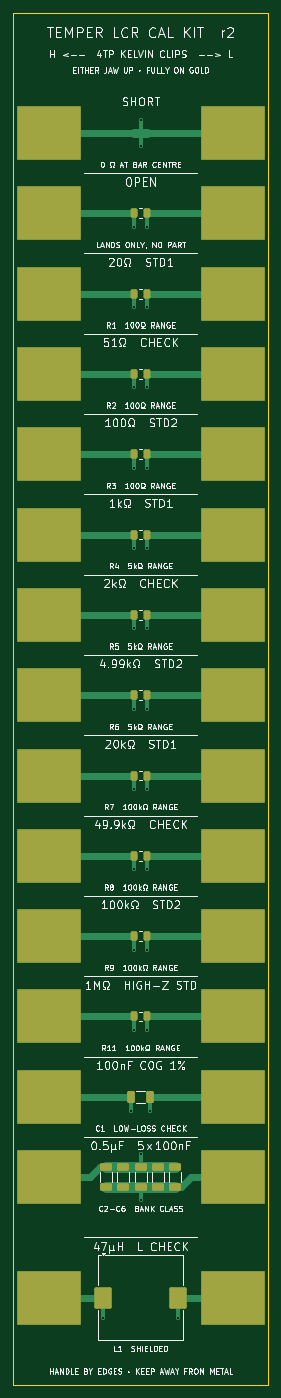
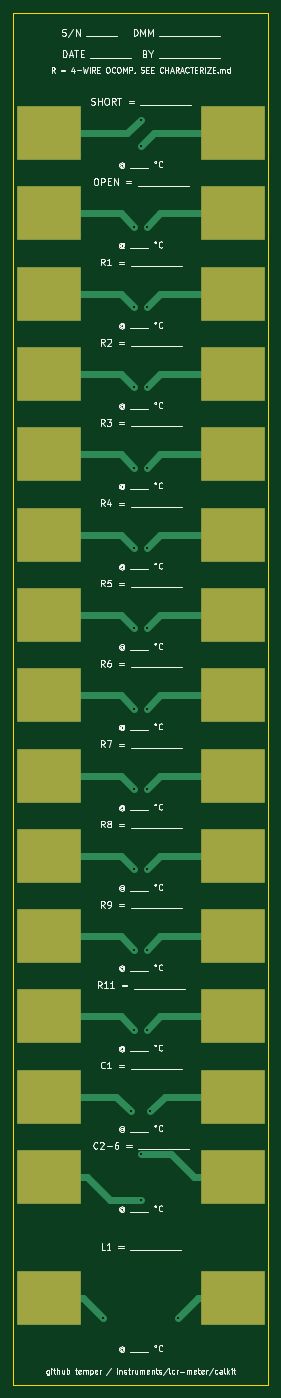
Circuit board: 10 layer files. Board 38.0 x 205.0 mm.
- bottom_copper: calkit-B_Cu.gbl (6780 bytes)
- bottom_mask: calkit-B_Mask.gbs (1771 bytes)
- bottom_silk: calkit-B_Silkscreen.gbo (100206 bytes)
- outline: calkit-Edge_Cuts.gm1 (613 bytes)
- top_copper: calkit-F_Cu.gtl (10592 bytes)
- top_mask: calkit-F_Mask.gts (4011 bytes)
- paste: calkit-F_Paste.gtp (2555 bytes)
- top_silk: calkit-F_Silkscreen.gto (172339 bytes)
- drill: calkit-NPTH.drl (264 bytes)
- drill: calkit-PTH.drl (714 bytes)

=== bottom_copper: calkit-B_Cu.gbl (6780 bytes, source omitted) ===
=== bottom_mask: calkit-B_Mask.gbs ===
%TF.GenerationSoftware,KiCad,Pcbnew,10.0.4*%
%TF.CreationDate,2026-10-21T13:32:05-06:00*%
%TF.ProjectId,calkit,63616c6b-6974-42e6-9b69-6361645f7063,rev?*%
%TF.SameCoordinates,Original*%
%TF.FileFunction,Soldermask,Bot*%
%TF.FilePolarity,Negative*%
%FSLAX46Y46*%
G04 Gerber Fmt 4.6, Leading zero omitted, Abs format (unit mm)*
G04 Created by KiCad (PCBNEW 10.0.4) date 2026-10-21 13:32:05*
%MOMM*%
%LPD*%
G01*
G04 APERTURE LIST*
%ADD10R,9.500000X8.000000*%
G04 APERTURE END LIST*
D10*
%TO.C,TAB27*%
X5250000Y31000000D03*
%TD*%
%TO.C,TAB18*%
X32750000Y91000000D03*
%TD*%
%TO.C,TAB8*%
X32750000Y151000000D03*
%TD*%
%TO.C,TAB9*%
X5250000Y139000000D03*
%TD*%
%TO.C,TAB24*%
X32750000Y55000000D03*
%TD*%
%TO.C,TAB13*%
X5250000Y115000000D03*
%TD*%
%TO.C,TAB7*%
X5250000Y151000000D03*
%TD*%
%TO.C,TAB17*%
X5250000Y91000000D03*
%TD*%
%TO.C,TAB19*%
X5250000Y79000000D03*
%TD*%
%TO.C,TAB11*%
X5250000Y127000000D03*
%TD*%
%TO.C,TAB20*%
X32750000Y79000000D03*
%TD*%
%TO.C,TAB5*%
X5250000Y163000000D03*
%TD*%
%TO.C,TAB21*%
X5250000Y67000000D03*
%TD*%
%TO.C,TAB12*%
X32750000Y127000000D03*
%TD*%
%TO.C,TAB23*%
X5250000Y55000000D03*
%TD*%
%TO.C,TAB14*%
X32750000Y115000000D03*
%TD*%
%TO.C,TAB22*%
X32750000Y67000000D03*
%TD*%
%TO.C,TAB10*%
X32750000Y139000000D03*
%TD*%
%TO.C,TAB25*%
X5250000Y43000000D03*
%TD*%
%TO.C,TAB4*%
X32750000Y175000000D03*
%TD*%
%TO.C,TAB2*%
X32750000Y187000000D03*
%TD*%
%TO.C,TAB6*%
X32750000Y163000000D03*
%TD*%
%TO.C,TAB30*%
X32750000Y13000000D03*
%TD*%
%TO.C,TAB1*%
X5250000Y187000000D03*
%TD*%
%TO.C,TAB26*%
X32750000Y43000000D03*
%TD*%
%TO.C,TAB15*%
X5250000Y103000000D03*
%TD*%
%TO.C,TAB28*%
X32750000Y31000000D03*
%TD*%
%TO.C,TAB3*%
X5250000Y175000000D03*
%TD*%
%TO.C,TAB29*%
X5250000Y13000000D03*
%TD*%
%TO.C,TAB16*%
X32750000Y103000000D03*
%TD*%
M02*

=== bottom_silk: calkit-B_Silkscreen.gbo (100206 bytes, source omitted) ===
=== outline: calkit-Edge_Cuts.gm1 ===
%TF.GenerationSoftware,KiCad,Pcbnew,10.0.4*%
%TF.CreationDate,2026-10-21T13:32:05-06:00*%
%TF.ProjectId,calkit,63616c6b-6974-42e6-9b69-6361645f7063,rev?*%
%TF.SameCoordinates,Original*%
%TF.FileFunction,Profile,NP*%
%FSLAX46Y46*%
G04 Gerber Fmt 4.6, Leading zero omitted, Abs format (unit mm)*
G04 Created by KiCad (PCBNEW 10.0.4) date 2026-10-21 13:32:05*
%MOMM*%
%LPD*%
G01*
G04 APERTURE LIST*
%TA.AperFunction,Profile*%
%ADD10C,0.050000*%
%TD*%
G04 APERTURE END LIST*
D10*
X0Y205000000D02*
X38000000Y205000000D01*
X0Y0D02*
X0Y205000000D01*
X38000000Y205000000D02*
X38000000Y0D01*
X38000000Y0D02*
X0Y0D01*
M02*

=== top_copper: calkit-F_Cu.gtl (10592 bytes, source omitted) ===
=== top_mask: calkit-F_Mask.gts ===
%TF.GenerationSoftware,KiCad,Pcbnew,10.0.4*%
%TF.CreationDate,2026-10-21T13:32:05-06:00*%
%TF.ProjectId,calkit,63616c6b-6974-42e6-9b69-6361645f7063,rev?*%
%TF.SameCoordinates,Original*%
%TF.FileFunction,Soldermask,Top*%
%TF.FilePolarity,Negative*%
%FSLAX46Y46*%
G04 Gerber Fmt 4.6, Leading zero omitted, Abs format (unit mm)*
G04 Created by KiCad (PCBNEW 10.0.4) date 2026-10-21 13:32:05*
%MOMM*%
%LPD*%
G01*
G04 APERTURE LIST*
G04 Aperture macros list*
%AMRoundRect*
0 Rectangle with rounded corners*
0 $1 Rounding radius*
0 $2 $3 $4 $5 $6 $7 $8 $9 X,Y pos of 4 corners*
0 Add a 4 corners polygon primitive as box body*
4,1,4,$2,$3,$4,$5,$6,$7,$8,$9,$2,$3,0*
0 Add four circle primitives for the rounded corners*
1,1,$1+$1,$2,$3*
1,1,$1+$1,$4,$5*
1,1,$1+$1,$6,$7*
1,1,$1+$1,$8,$9*
0 Add four rect primitives between the rounded corners*
20,1,$1+$1,$2,$3,$4,$5,0*
20,1,$1+$1,$4,$5,$6,$7,0*
20,1,$1+$1,$6,$7,$8,$9,0*
20,1,$1+$1,$8,$9,$2,$3,0*%
G04 Aperture macros list end*
%ADD10RoundRect,0.250000X-0.262500X-0.450000X0.262500X-0.450000X0.262500X0.450000X-0.262500X0.450000X0*%
%ADD11R,9.500000X8.000000*%
%ADD12RoundRect,0.250000X0.650000X-0.325000X0.650000X0.325000X-0.650000X0.325000X-0.650000X-0.325000X0*%
%ADD13RoundRect,0.250000X-0.325000X-0.650000X0.325000X-0.650000X0.325000X0.650000X-0.325000X0.650000X0*%
%ADD14RoundRect,0.250000X-1.050000X-1.350000X1.050000X-1.350000X1.050000X1.350000X-1.050000X1.350000X0*%
G04 APERTURE END LIST*
D10*
%TO.C,R10*%
X18087500Y175000000D03*
X19912500Y175000000D03*
%TD*%
D11*
%TO.C,TAB27*%
X5250000Y31000000D03*
%TD*%
D10*
%TO.C,R5*%
X18087500Y115000000D03*
X19912500Y115000000D03*
%TD*%
%TO.C,R8*%
X18087500Y79000000D03*
X19912500Y79000000D03*
%TD*%
D11*
%TO.C,TAB18*%
X32750000Y91000000D03*
%TD*%
D12*
%TO.C,C6*%
X24200000Y29525000D03*
X24200000Y32475000D03*
%TD*%
D10*
%TO.C,R4*%
X18087500Y127000000D03*
X19912500Y127000000D03*
%TD*%
D11*
%TO.C,TAB8*%
X32750000Y151000000D03*
%TD*%
%TO.C,TAB9*%
X5250000Y139000000D03*
%TD*%
D13*
%TO.C,C1*%
X17525000Y43000000D03*
X20475000Y43000000D03*
%TD*%
D11*
%TO.C,TAB24*%
X32750000Y55000000D03*
%TD*%
%TO.C,TAB13*%
X5250000Y115000000D03*
%TD*%
%TO.C,TAB7*%
X5250000Y151000000D03*
%TD*%
%TO.C,TAB17*%
X5250000Y91000000D03*
%TD*%
%TO.C,TAB19*%
X5250000Y79000000D03*
%TD*%
%TO.C,TAB11*%
X5250000Y127000000D03*
%TD*%
D10*
%TO.C,R11*%
X18087500Y55000000D03*
X19912500Y55000000D03*
%TD*%
D12*
%TO.C,C2*%
X13800000Y29525000D03*
X13800000Y32475000D03*
%TD*%
D11*
%TO.C,TAB20*%
X32750000Y79000000D03*
%TD*%
D12*
%TO.C,C3*%
X16400000Y29525000D03*
X16400000Y32475000D03*
%TD*%
D11*
%TO.C,TAB5*%
X5250000Y163000000D03*
%TD*%
D10*
%TO.C,R7*%
X18087500Y91000000D03*
X19912500Y91000000D03*
%TD*%
D11*
%TO.C,TAB21*%
X5250000Y67000000D03*
%TD*%
%TO.C,TAB12*%
X32750000Y127000000D03*
%TD*%
%TO.C,TAB23*%
X5250000Y55000000D03*
%TD*%
D10*
%TO.C,R6*%
X18087500Y103000000D03*
X19912500Y103000000D03*
%TD*%
D11*
%TO.C,TAB14*%
X32750000Y115000000D03*
%TD*%
%TO.C,TAB22*%
X32750000Y67000000D03*
%TD*%
D10*
%TO.C,R1*%
X18087500Y163000000D03*
X19912500Y163000000D03*
%TD*%
D11*
%TO.C,TAB10*%
X32750000Y139000000D03*
%TD*%
%TO.C,TAB25*%
X5250000Y43000000D03*
%TD*%
%TO.C,TAB4*%
X32750000Y175000000D03*
%TD*%
%TO.C,TAB2*%
X32750000Y187000000D03*
%TD*%
%TO.C,TAB6*%
X32750000Y163000000D03*
%TD*%
%TO.C,TAB30*%
X32750000Y13000000D03*
%TD*%
D14*
%TO.C,L1*%
X13450000Y13000000D03*
X24550000Y13000000D03*
%TD*%
D12*
%TO.C,C4*%
X19000000Y29525000D03*
X19000000Y32475000D03*
%TD*%
D10*
%TO.C,R9*%
X18087500Y67000000D03*
X19912500Y67000000D03*
%TD*%
D11*
%TO.C,TAB1*%
X5250000Y187000000D03*
%TD*%
%TO.C,TAB26*%
X32750000Y43000000D03*
%TD*%
%TO.C,TAB15*%
X5250000Y103000000D03*
%TD*%
%TO.C,TAB28*%
X32750000Y31000000D03*
%TD*%
%TO.C,TAB3*%
X5250000Y175000000D03*
%TD*%
%TO.C,TAB29*%
X5250000Y13000000D03*
%TD*%
%TO.C,TAB16*%
X32750000Y103000000D03*
%TD*%
D10*
%TO.C,R3*%
X18087500Y139000000D03*
X19912500Y139000000D03*
%TD*%
%TO.C,R2*%
X18087500Y151000000D03*
X19912500Y151000000D03*
%TD*%
D12*
%TO.C,C5*%
X21600000Y29525000D03*
X21600000Y32475000D03*
%TD*%
M02*

=== paste: calkit-F_Paste.gtp (2555 bytes, source withheld) ===
=== top_silk: calkit-F_Silkscreen.gto (172339 bytes, source omitted) ===
=== drill: calkit-NPTH.drl ===
M48
; DRILL file KiCad 10.0.4 date 2026-10-21T13:32:05
; FORMAT={-:-/ absolute / metric / decimal}
; #@! TF.CreationDate,2026-10-21T13:32:05-06:00
; #@! TF.GenerationSoftware,Kicad,Pcbnew,10.0.4
; #@! TF.FileFunction,NonPlated,1,2,NPTH
FMAT,2
METRIC
%
G90
G05
M30

=== drill: calkit-PTH.drl ===
M48
; DRILL file KiCad 10.0.4 date 2026-10-21T13:32:05
; FORMAT={-:-/ absolute / metric / decimal}
; #@! TF.CreationDate,2026-10-21T13:32:05-06:00
; #@! TF.GenerationSoftware,Kicad,Pcbnew,10.0.4
; #@! TF.FileFunction,Plated,1,2,PTH
FMAT,2
METRIC
; #@! TA.AperFunction,Plated,PTH,ViaDrill
T1C0.300
%
G90
G05
T1
X13.45Y10.0
X17.525Y40.8
X18.087Y173.0
X18.087Y161.0
X18.087Y149.0
X18.087Y137.0
X18.087Y125.0
X18.087Y113.0
X18.087Y101.0
X18.087Y89.0
X18.087Y77.0
X18.087Y65.0
X18.087Y53.0
X19.0Y189.0
X19.0Y185.0
X19.0Y34.475
X19.0Y27.525
X19.912Y173.0
X19.912Y161.0
X19.912Y149.0
X19.912Y137.0
X19.912Y125.0
X19.912Y113.0
X19.912Y101.0
X19.912Y89.0
X19.912Y77.0
X19.912Y65.0
X19.912Y53.0
X20.475Y40.8
X24.55Y10.0
M30
